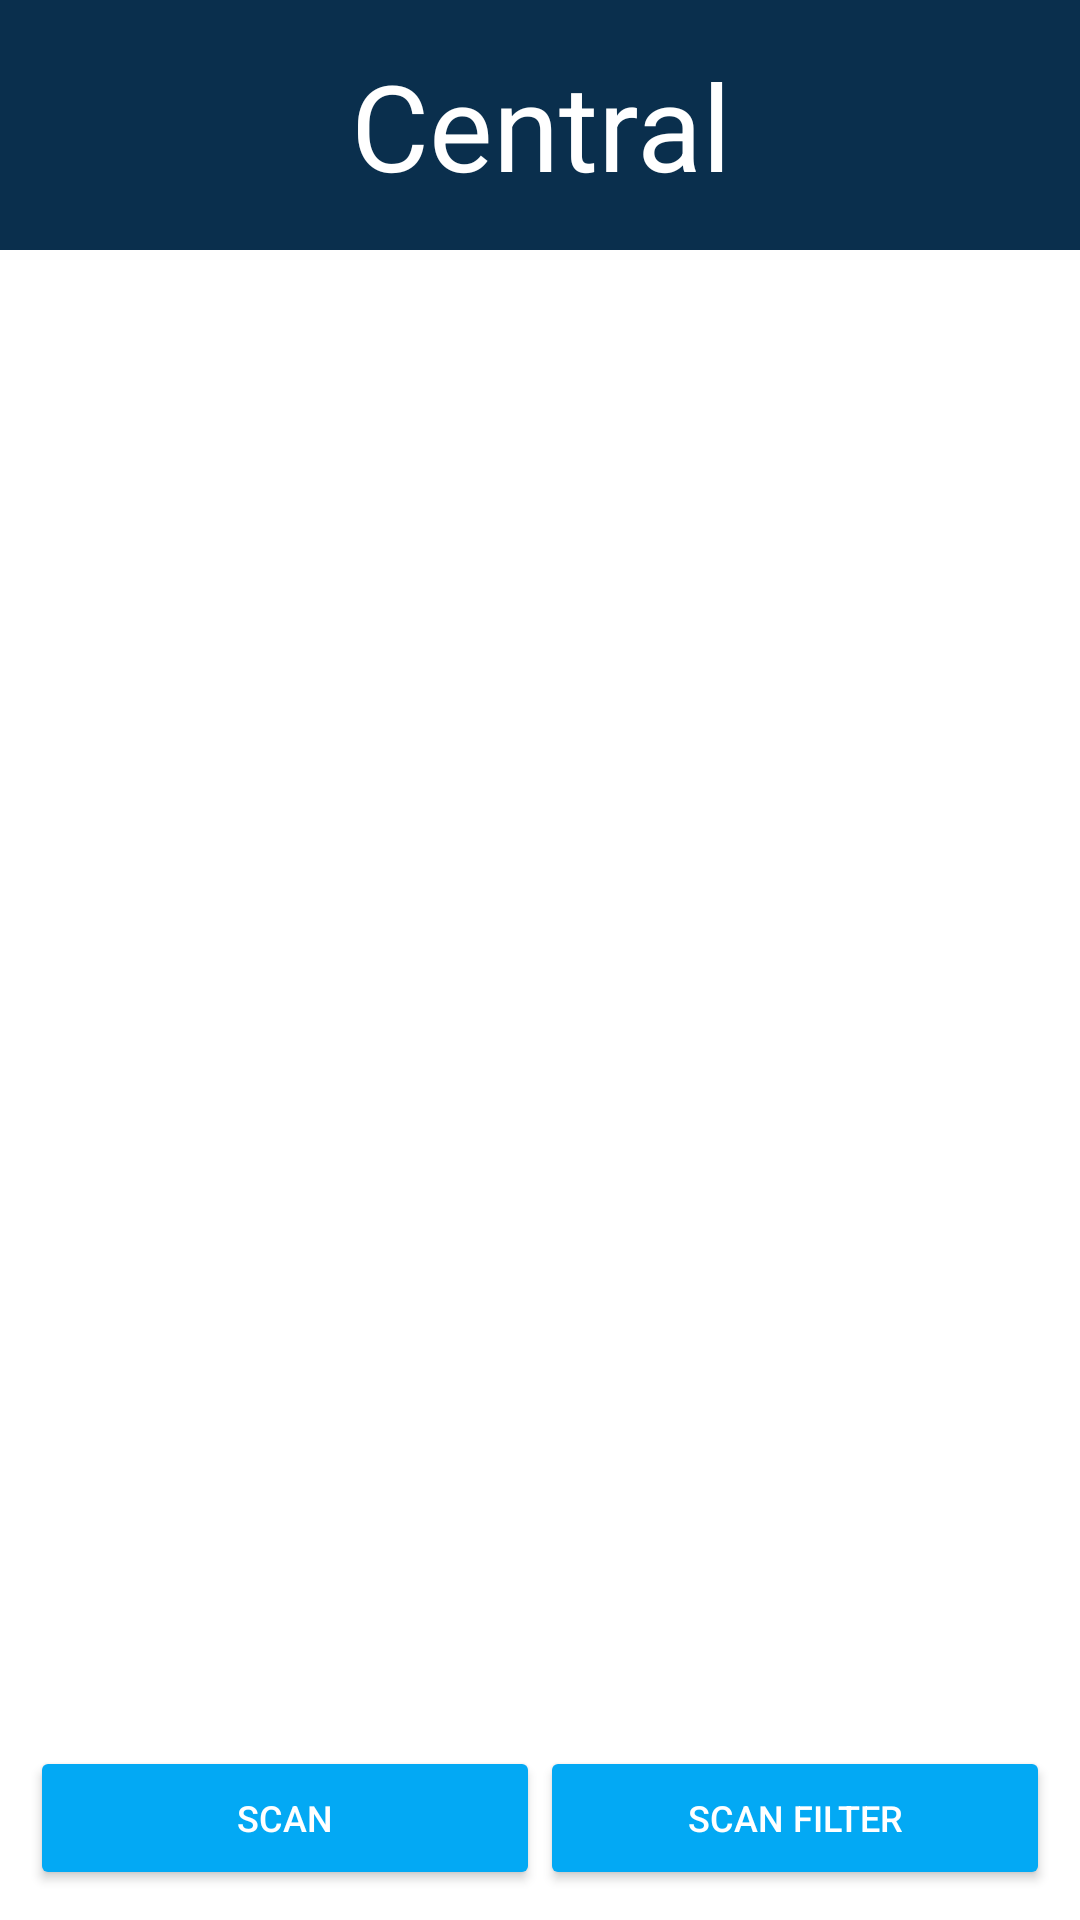

Layout XML and referenced resources for this Android screen:
<!-- AndroidManifest.xml: application theme Theme.BleChat -->
<!-- res/layout/activity_central.xml -->
<?xml version="1.0" encoding="utf-8"?>
<RelativeLayout xmlns:android="http://schemas.android.com/apk/res/android"
    xmlns:tools="http://schemas.android.com/tools"
    android:layout_width="match_parent"
    android:layout_height="match_parent"
    tools:context=".central.ActivityCentral">

    <TextView
        android:id="@+id/title_central"
        android:layout_width="match_parent"
        android:layout_height="wrap_content"
        android:background="@color/darkBlue"
        android:padding="15dp"
        android:text="Central"
        android:textColor="@color/white"
        android:textSize="40sp"
        android:gravity="center" />

    <androidx.recyclerview.widget.RecyclerView
        android:layout_margin="5dp"
        android:id="@+id/recycler_view"
        android:layout_width="match_parent"
        android:layout_height="wrap_content"
        android:layout_below="@+id/title_central"/>

    <RelativeLayout
        android:layout_width="match_parent"
        android:layout_height="wrap_content"
        android:layout_alignParentBottom="true"
        android:layout_gravity="bottom"
        android:orientation="horizontal"
        android:paddingHorizontal="10dp"
        android:paddingBottom="10dp">

        <LinearLayout
            android:layout_width="match_parent"
            android:layout_height="wrap_content">

            <Button
                android:id="@+id/scan_button"
                android:layout_width="0dp"
                android:layout_height="48dp"
                android:layout_weight="1"
                android:padding="10dp"
                android:text="Scan"
                android:backgroundTint="@color/skyeBlue"
                android:textColor="@color/white"
                android:textSize="12sp" />

            <Button
                android:id="@+id/filter_button"
                android:layout_width="0dp"
                android:layout_height="48dp"
                android:layout_weight="1"
                android:padding="10dp"
                android:text="Scan filter"
                android:backgroundTint="@color/skyeBlue"
                android:textColor="@color/white"
                android:textSize="12sp" />

        </LinearLayout>

    </RelativeLayout>

</RelativeLayout>
<!-- resources referenced by this layout -->
<resources>
  <color name="darkBlue">#0A2F4D</color>
  <color name="skyeBlue">#03A9F4</color>
  <color name="white">#FFFFFFFF</color>
  <style name="Theme.BleChat" parent="Theme.MaterialComponents.DayNight.DarkActionBar">
          
          <item name="colorPrimary">@color/purple_500</item>
          <item name="colorPrimaryVariant">@color/purple_700</item>
          <item name="colorOnPrimary">@color/white</item>
          
          <item name="colorSecondary">@color/teal_200</item>
          <item name="colorSecondaryVariant">@color/teal_700</item>
          <item name="colorOnSecondary">@color/black</item>
          
          <item name="android:statusBarColor">?attr/colorPrimaryVariant</item>
          
      </style>
  <color name="purple_500">#FF6200EE</color>
  <color name="purple_700">#FF3700B3</color>
  <color name="teal_200">#FF03DAC5</color>
  <color name="teal_700">#FF018786</color>
  <color name="black">#FF000000</color>
</resources>
